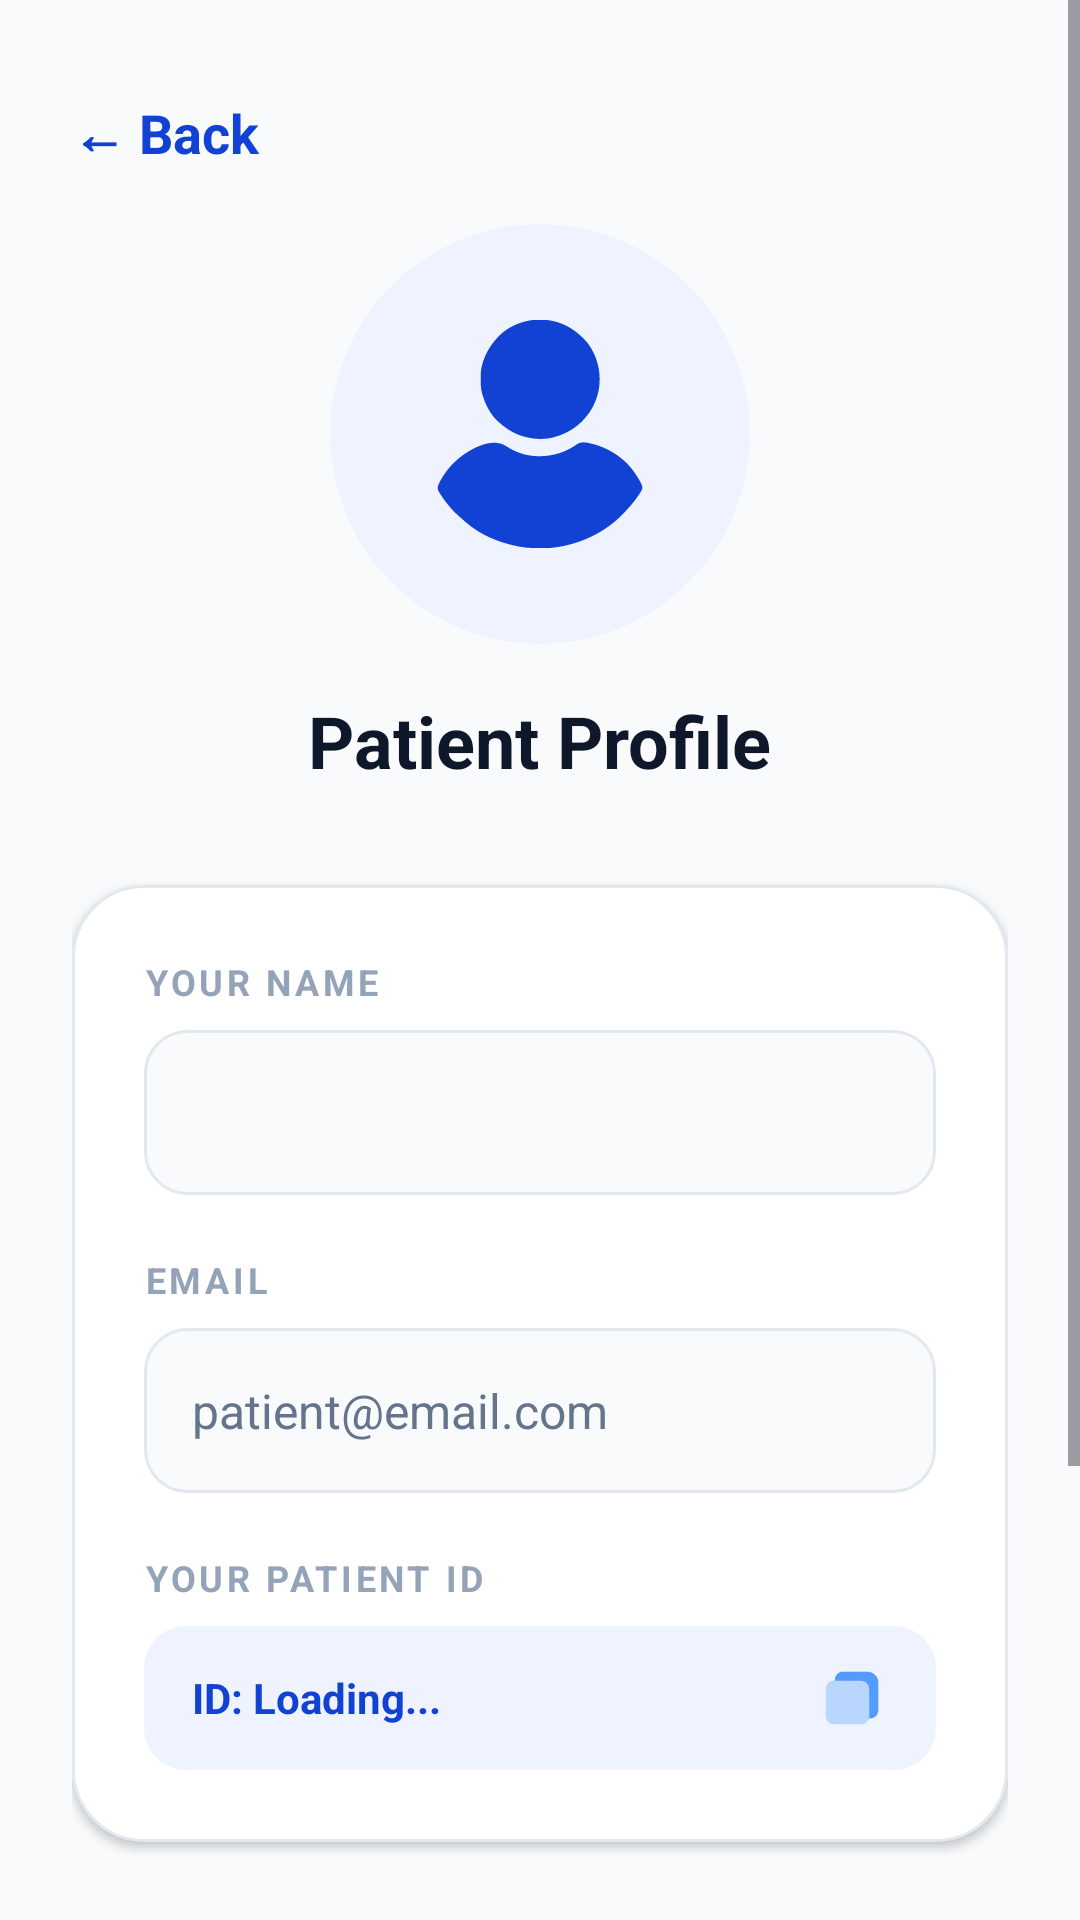

Android layout source for this screen:
<!-- AndroidManifest.xml: application theme Theme.MediCarePlus -->
<!-- res/layout/activity_profile.xml -->
<?xml version="1.0" encoding="utf-8"?>
<ScrollView xmlns:android="http://schemas.android.com/apk/res/android"
    xmlns:app="http://schemas.android.com/apk/res-auto"
    android:layout_width="match_parent"
    android:layout_height="match_parent"
    android:fillViewport="true"
    android:background="#F8FAFC">

    <LinearLayout
        android:layout_width="match_parent"
        android:layout_height="wrap_content"
        android:orientation="vertical"
        android:padding="24dp"
        android:gravity="center_horizontal">

        <TextView
            android:id="@+id/btnBackProfile"
            android:layout_width="wrap_content"
            android:layout_height="wrap_content"
            android:layout_gravity="start"
            android:text="← Back"
            android:textColor="#1142D4"
            android:textSize="18sp"
            android:textStyle="bold"
            android:paddingVertical="8dp"
            android:paddingEnd="16dp"
            android:clickable="true"
            android:focusable="true"
            android:background="?attr/selectableItemBackground"/>

        <androidx.cardview.widget.CardView
            android:layout_width="140dp"
            android:layout_height="140dp"
            app:cardBackgroundColor="#EEF3FF"
            app:cardCornerRadius="70dp"
            app:cardElevation="0dp"
            android:layout_marginTop="10dp"
            android:layout_marginBottom="16dp">

            <ImageView
                android:layout_width="match_parent"
                android:layout_height="match_parent"
                android:padding="32dp"
                android:src="@drawable/ic_user"
                app:tint="#1142D4" />
        </androidx.cardview.widget.CardView>

        <TextView
            android:layout_width="wrap_content"
            android:layout_height="wrap_content"
            android:text="Patient Profile"
            android:textColor="#0F172A"
            android:textSize="24sp"
            android:textStyle="bold"
            android:layout_marginBottom="32dp"/>

        <com.google.android.material.card.MaterialCardView
            android:layout_width="match_parent"
            android:layout_height="wrap_content"
            app:cardBackgroundColor="#FFFFFF"
            app:cardCornerRadius="24dp"
            app:cardElevation="2dp"
            app:strokeWidth="1dp"
            app:strokeColor="#E2E8F0">

            <LinearLayout
                android:layout_width="match_parent"
                android:layout_height="wrap_content"
                android:orientation="vertical"
                android:padding="24dp">

                <TextView
                    android:layout_width="wrap_content"
                    android:layout_height="wrap_content"
                    android:text="YOUR NAME"
                    android:textSize="12sp"
                    android:textStyle="bold"
                    android:textColor="#94A3B8"
                    android:letterSpacing="0.1"
                    android:layout_marginBottom="8dp"/>
                <EditText
                    android:id="@+id/etProfileName"
                    android:layout_width="match_parent"
                    android:layout_height="55dp"
                    android:background="@drawable/bg_rounded_input"
                    android:layout_marginBottom="20dp"
                    android:paddingHorizontal="16dp"
                    android:textSize="16sp"
                    android:textColor="#0F172A"/>

                <TextView
                    android:layout_width="wrap_content"
                    android:layout_height="wrap_content"
                    android:text="EMAIL"
                    android:textSize="12sp"
                    android:textStyle="bold"
                    android:textColor="#94A3B8"
                    android:letterSpacing="0.1"
                    android:layout_marginBottom="8dp"/>
                <TextView
                    android:id="@+id/tvProfileEmail"
                    android:layout_width="match_parent"
                    android:layout_height="55dp"
                    android:gravity="center_vertical"
                    android:background="@drawable/bg_rounded_input"
                    android:text="patient@email.com"
                    android:textColor="#64748B"
                    android:textSize="16sp"
                    android:layout_marginBottom="20dp"
                    android:paddingHorizontal="16dp"/>

                <TextView
                    android:layout_width="wrap_content"
                    android:layout_height="wrap_content"
                    android:text="YOUR PATIENT ID"
                    android:textSize="12sp"
                    android:textStyle="bold"
                    android:textColor="#94A3B8"
                    android:letterSpacing="0.1"
                    android:layout_marginBottom="8dp"/>
                <LinearLayout
                    android:layout_width="match_parent"
                    android:layout_height="wrap_content"
                    android:orientation="horizontal"
                    android:background="@drawable/bg_rounded_id"
                    android:gravity="center_vertical"
                    android:paddingHorizontal="16dp"
                    android:paddingVertical="12dp">

                    <TextView
                        android:id="@+id/tvProfileId"
                        android:layout_width="0dp"
                        android:layout_height="wrap_content"
                        android:layout_weight="1"
                        android:text="ID: Loading..."
                        android:textColor="#1142D4"
                        android:textSize="14sp"
                        android:textStyle="bold"/>

                    <ImageView
                        android:id="@+id/btnCopyIdProfile"
                        android:layout_width="24dp"
                        android:layout_height="24dp"
                        android:src="@drawable/ic_copy"
                        android:clickable="true"
                        android:focusable="true"
                        android:background="?attr/selectableItemBackgroundBorderless" />

                </LinearLayout>

            </LinearLayout>
        </com.google.android.material.card.MaterialCardView>

        <Button
            android:id="@+id/btnSaveProfile"
            android:layout_width="match_parent"
            android:layout_height="60dp"
            android:text="Update My Profile"
            android:backgroundTint="#1142D4"
            android:textColor="#FFFFFF"
            android:textSize="16sp"
            android:textStyle="bold"
            android:layout_marginTop="32dp"
            app:cornerRadius="16dp"/>

        <Button
            android:id="@+id/btnLogoutProfile"
            android:layout_width="match_parent"
            android:layout_height="60dp"
            android:text="Log Out"
            android:backgroundTint="#FEF2F2"
            android:textColor="#DC2626"
            android:textSize="16sp"
            android:textStyle="bold"
            android:layout_marginTop="16dp"
            android:layout_marginBottom="32dp"
            app:cornerRadius="16dp"
            app:strokeColor="#FCA5A5"
            app:strokeWidth="1dp"/>

    </LinearLayout>
</ScrollView>
<!-- resources referenced by this layout -->
<resources>
  <!-- drawable bg_rounded_id (drawable) -->
  <?xml version="1.0" encoding="utf-8"?>
  <shape xmlns:android="http://schemas.android.com/apk/res/android"
      android:shape="rectangle">
  
      <solid android:color="#EEF3FF" />
  
      <corners android:radius="14dp" />
  
  </shape>
  <!-- drawable bg_rounded_input (drawable) -->
  <?xml version="1.0" encoding="utf-8"?>
  <shape xmlns:android="http://schemas.android.com/apk/res/android"
      android:shape="rectangle">
      <solid android:color="#F8FAFC" />
  
      <corners android:radius="14dp" />
  
      <stroke
          android:width="1dp"
          android:color="#E2E8F0" />
  </shape>
  <!-- drawable ic_copy: vector/xml drawable (drawable, 4995 chars, omitted) -->
  <!-- drawable ic_user: vector/xml drawable (drawable, 2782 chars, omitted) -->
  <style name="Theme.MediCarePlus" parent="Base.Theme.MediCarePlus" />
  <style name="Base.Theme.MediCarePlus" parent="Theme.Material3.DayNight.NoActionBar">
          
          
      </style>
</resources>
